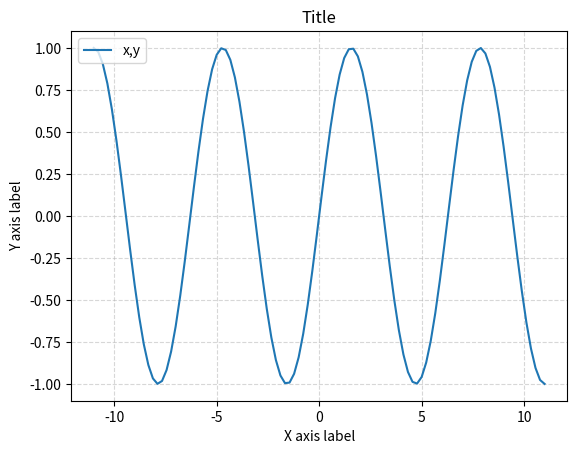

Python code for this plot:
# %%
import matplotlib.pyplot as plt
import numpy as np
# %%
a = [1,2,3,4,5]
b = [6,7,8,9,10]

print(a+b)
print(a*2)
# print(a*b) błąd
print("\n================================\n")

a2 = np.array(a)
b2 = np.array(b)

print(a2+b2)
print(a2*2)
print(a2*b2)
print("\n================================\n")

print(a2.dtype)
print(a2.shape)
print("\n================================\n")

c = np.array([[1,2,3],[4,5,6],[7,8,9]])
print(c.dtype)
print(c.shape)
print(c.size)
print("\n================================\n")

# %%

x = np.array([1,2,3,4,5,6])

x = np.linspace(-11,11,100)
y = np.sin(x)

plt.plot(x,y,"-",label="x,y")
plt.title("Title")
plt.legend(loc='upper left')
plt.grid(alpha=0.5, linestyle="--")
plt.xlabel("X axis label")
plt.ylabel("Y axis label")
plt.show()

print("\n================================\n")
# %%

